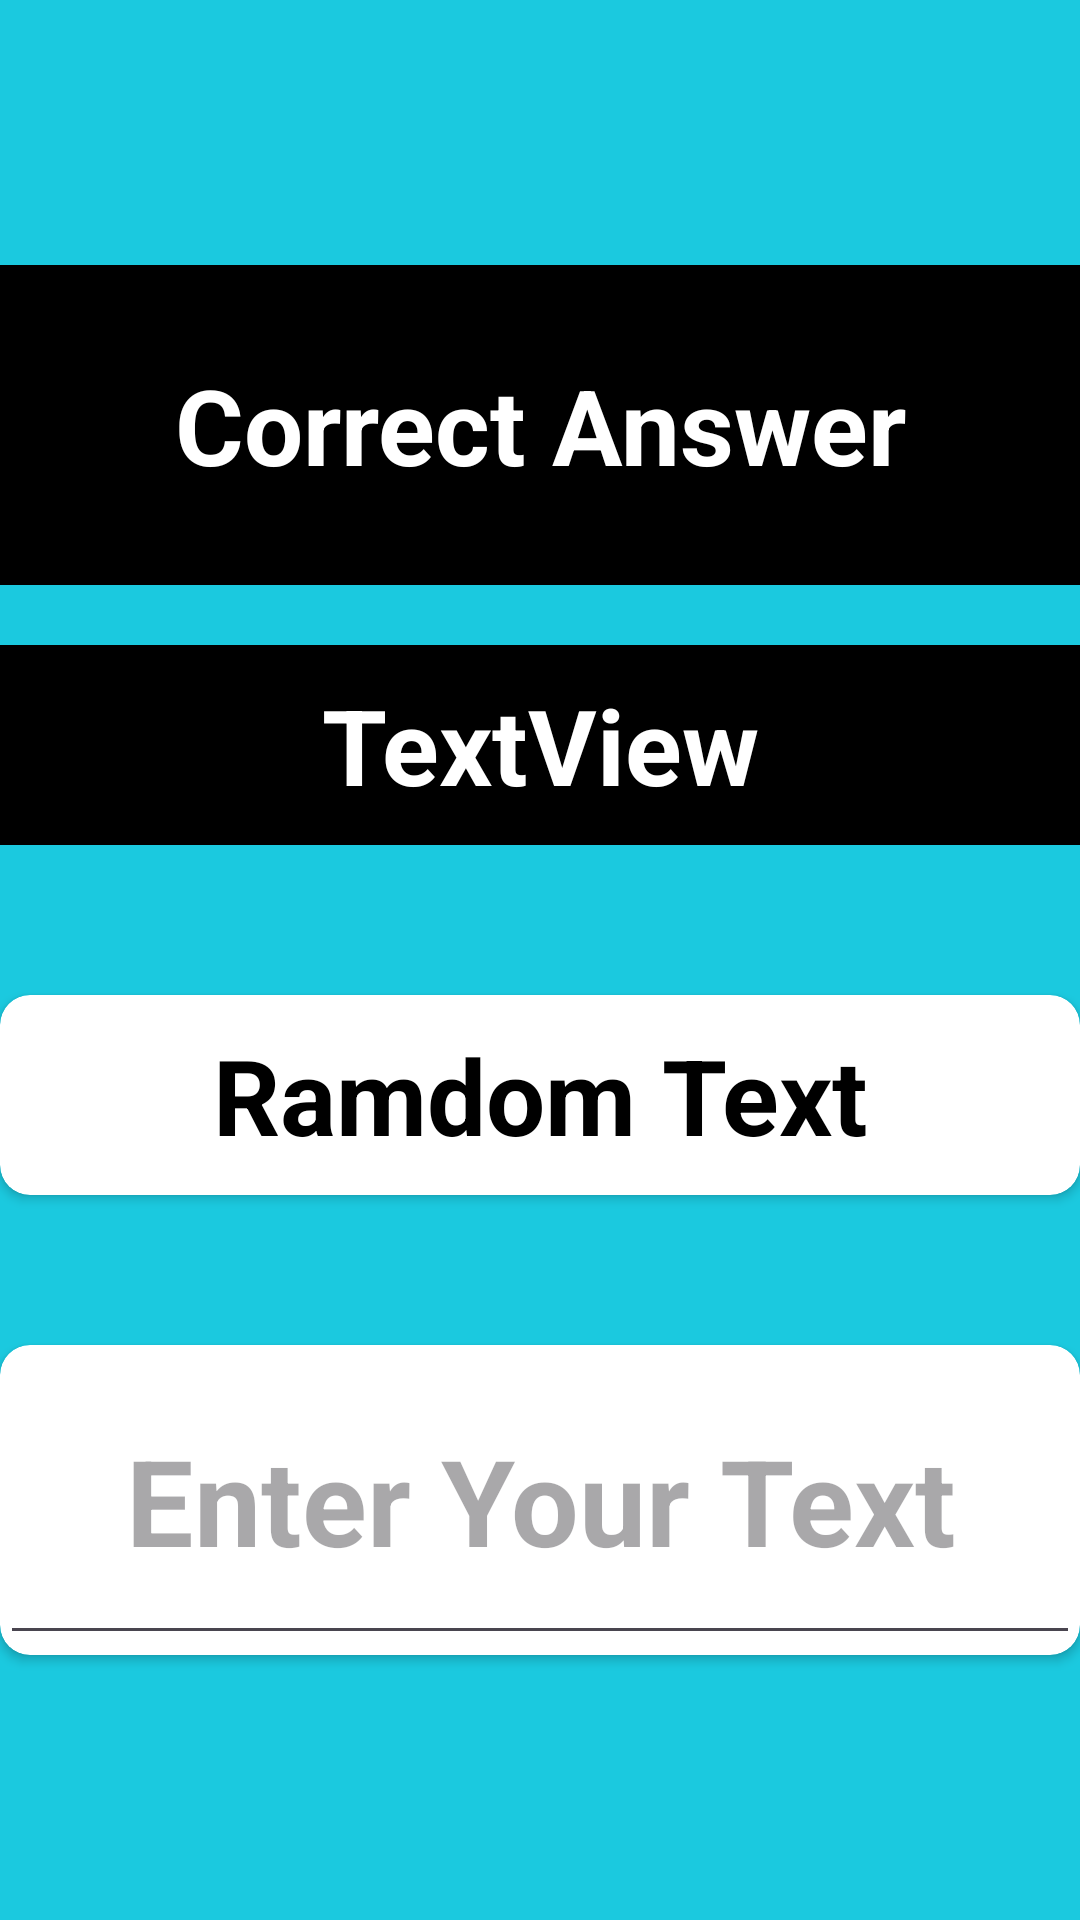

Layout XML and referenced resources for this Android screen:
<!-- AndroidManifest.xml: application theme Theme.GuessTheWordApp -->
<!-- res/layout/activity_main.xml -->
<?xml version="1.0" encoding="utf-8"?>
<LinearLayout xmlns:android="http://schemas.android.com/apk/res/android"
    xmlns:tools="http://schemas.android.com/tools"
    android:layout_width="match_parent"
    android:layout_height="match_parent"
    xmlns:app="http://schemas.android.com/apk/res-auto"
    android:orientation="vertical"
    android:background="#1BC9DF"
    android:gravity="center"
    tools:context=".MainActivity">
    <TextView
        android:id="@+id/correctAnswer"
        android:layout_width="match_parent"
        android:layout_height="wrap_content"
        android:text="Correct Answer"
        android:textSize="35sp"
        android:textStyle="bold"
        android:padding="30dp"
        android:textColor="@color/white"
        android:background="@color/black"
        android:textAlignment="center"
        android:layout_marginTop="100dp"
        />
    <TextView
        android:id="@+id/textView2"
        android:layout_width="match_parent"
        android:layout_height="wrap_content"
        android:text="TextView"
        android:textSize="35sp"
        android:textStyle="bold"
        android:padding="10dp"
        android:textColor="@color/white"
        android:background="@color/black"
        android:textAlignment="center"
        android:layout_marginTop="20dp"
        />
    <androidx.cardview.widget.CardView
        android:layout_width="match_parent"
        android:layout_height="wrap_content"
        android:layout_marginTop="50dp"
        app:cardCornerRadius="10dp"
        >
        <TextView
            android:id="@+id/txtQuestionContainer"
            android:layout_width="match_parent"
            android:layout_height="match_parent"
            android:text="Ramdom Text"
            android:textSize="35sp"
            android:textStyle="bold"
            android:padding="10dp"
            android:textColor="@color/black"
            android:textAlignment="center"
            />
    </androidx.cardview.widget.CardView>

    <androidx.cardview.widget.CardView
        android:layout_width="match_parent"
        android:layout_height="wrap_content"
        android:layout_marginTop="50dp"
        app:cardCornerRadius="10dp"
        >
        <EditText
            android:id="@+id/etUserInput"
            android:layout_width="match_parent"
            android:layout_height="match_parent"
            android:ems="10"
            android:inputType="text"
            android:hint="Enter Your Text"
            android:padding="25dp"
            android:textSize="40dp"
            android:textStyle="bold"
            android:textColor="@color/black"
            android:textAlignment="center"

            />

    </androidx.cardview.widget.CardView>

    <LinearLayout
        android:layout_width="match_parent"
        android:layout_height="match_parent"
        android:layout_marginTop="100dp"
        android:orientation="horizontal">

        <Button
            android:id="@+id/btShow"
            android:layout_width="wrap_content"
            android:layout_height="wrap_content"
            android:layout_weight="1"
            android:text="Show"
            android:textStyle="bold"
            android:textSize="25sp"
            android:textAllCaps="false"
            android:textColor="@color/white"
            android:background="#B20A0A"
            />

        <Button
            android:id="@+id/btCheck"
            android:layout_width="wrap_content"
            android:layout_height="wrap_content"
            android:layout_weight="1"
            android:text="Check"
            android:textStyle="bold"
            android:textSize="25sp"
            android:textAllCaps="false"
            android:textColor="@color/white"
            android:background="#B20A0A"
            />

        <Button
            android:id="@+id/btNext"
            android:layout_width="wrap_content"
            android:layout_height="wrap_content"
            android:layout_weight="1"
            android:text="Next"
            android:textStyle="bold"
            android:textSize="25sp"
            android:textAllCaps="false"
            android:textColor="@color/white"
            android:background="#B20A0A"
            />
    </LinearLayout>
</LinearLayout>
<!-- resources referenced by this layout -->
<resources>
  <style name="Theme.GuessTheWordApp" parent="Base.Theme.GuessTheWordApp" />
  <style name="Base.Theme.GuessTheWordApp" parent="Theme.Material3.DayNight.NoActionBar">
          
          
      </style>
  <!-- not gathered from this repository: default colours our renderer supplied (Android Studio template values) -->
  <color name="black">#FF000000</color>
  <color name="white">#FFFFFFFF</color>
</resources>
